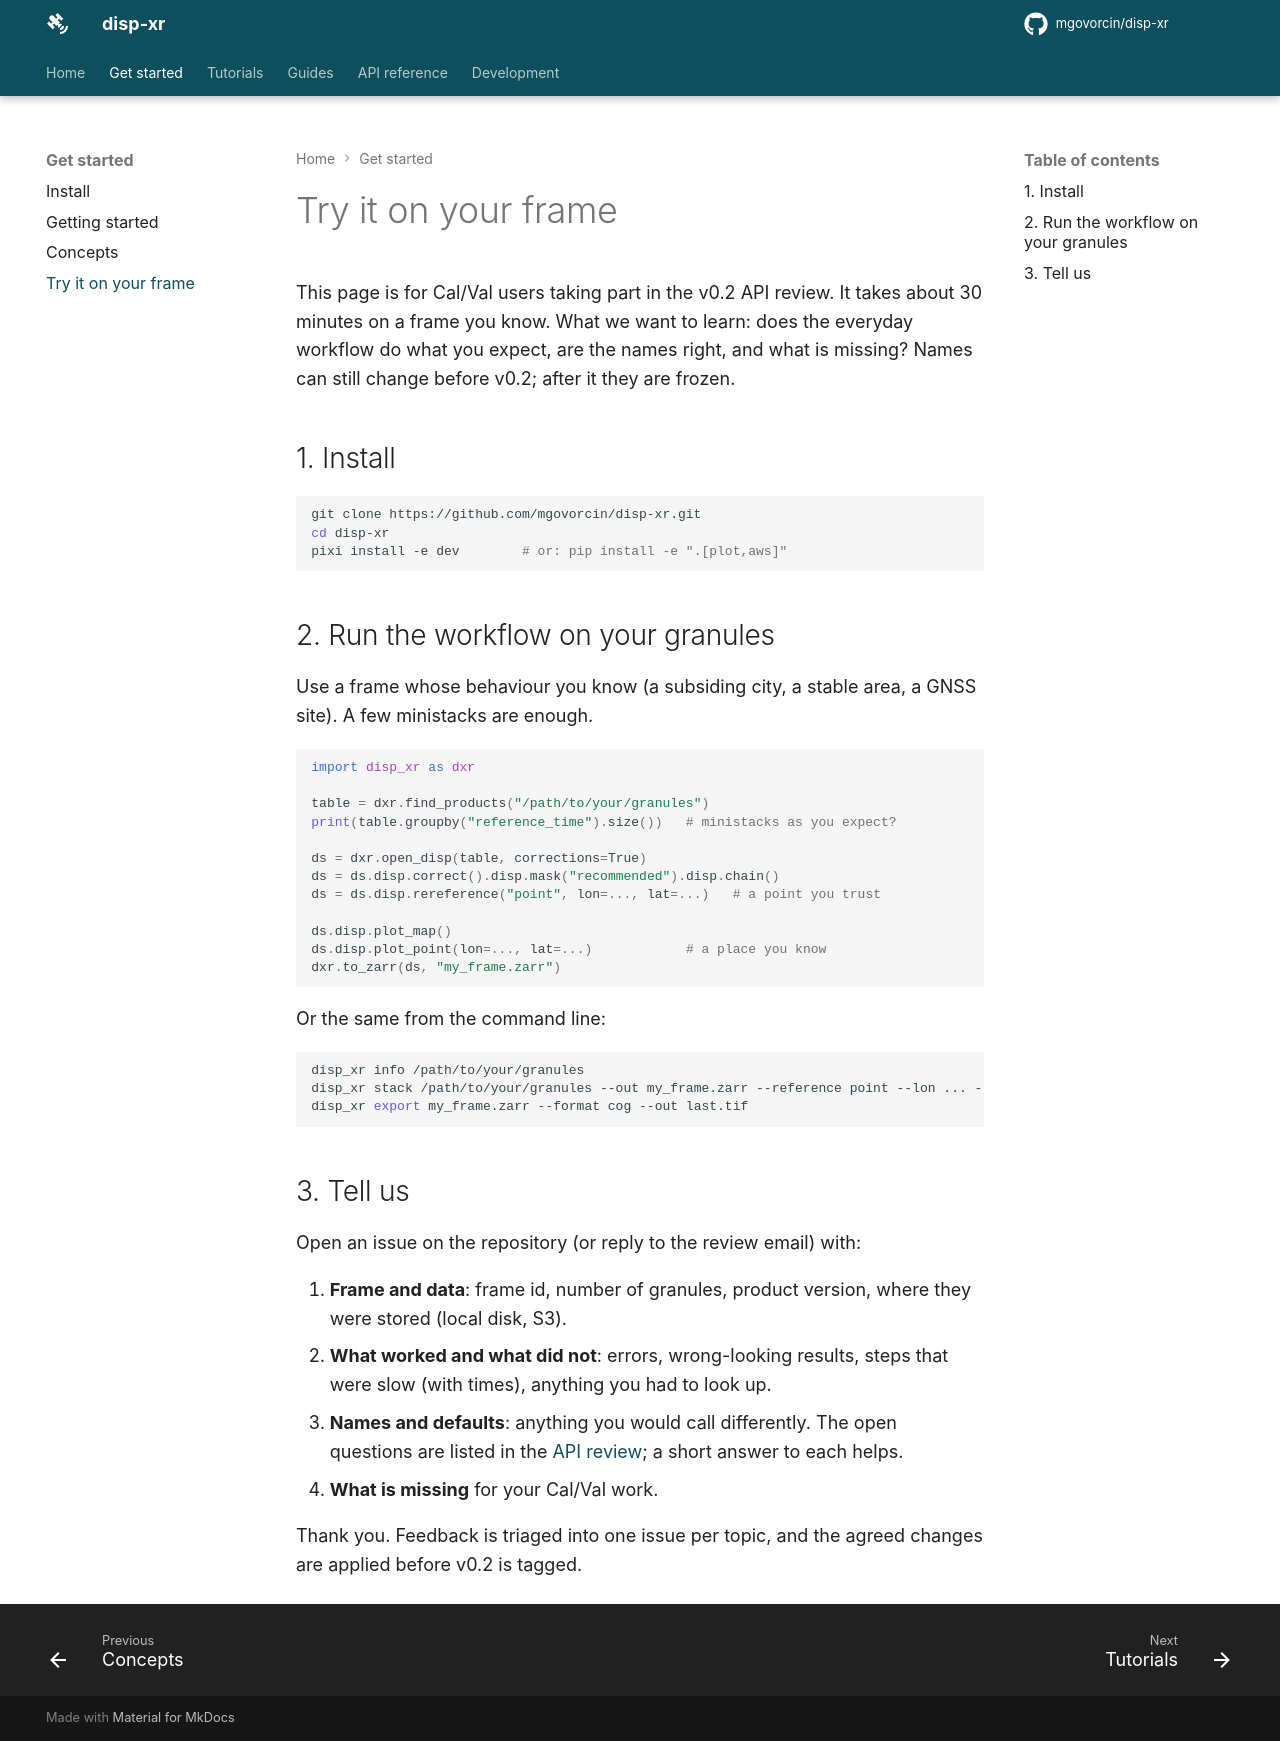

repository: mgovorcin/disp-xr · page: try-it/index.html · generator: mkdocs

# Try it on your frame

This page is for Cal/Val users taking part in the v0.2 API review. It takes
about 30 minutes on a frame you know. What we want to learn: does the
everyday workflow do what you expect, are the names right, and what is
missing? Names can still change before v0.2; after it they are frozen.

## 1. Install

```bash
git clone https://github.com/mgovorcin/disp-xr.git
cd disp-xr
pixi install -e dev        # or: pip install -e ".[plot,aws]"
```

## 2. Run the workflow on your granules

Use a frame whose behaviour you know (a subsiding city, a stable area, a
GNSS site). A few ministacks are enough.

```python
import disp_xr as dxr

table = dxr.find_products("/path/to/your/granules")
print(table.groupby("reference_time").size())   # ministacks as you expect?

ds = dxr.open_disp(table, corrections=True)
ds = ds.disp.correct().disp.mask("recommended").disp.chain()
ds = ds.disp.rereference("point", lon=..., lat=...)   # a point you trust

ds.disp.plot_map()
ds.disp.plot_point(lon=..., lat=...)            # a place you know
dxr.to_zarr(ds, "my_frame.zarr")
```

Or the same from the command line:

```bash
disp_xr info /path/to/your/granules
disp_xr stack /path/to/your/granules --out my_frame.zarr --reference point --lon ... --lat ...
disp_xr export my_frame.zarr --format cog --out last.tif
```

## 3. Tell us

Open an issue on the repository (or reply to the review email) with:

1. **Frame and data**: frame id, number of granules, product version, where
   they were stored (local disk, S3).
2. **What worked and what did not**: errors, wrong-looking results, steps that
   were slow (with times), anything you had to look up.
3. **Names and defaults**: anything you would call differently. The open
   questions are listed in the [API review](api_review.md); a short answer to
   each helps.
4. **What is missing** for your Cal/Val work.

Thank you. Feedback is triaged into one issue per topic, and the agreed
changes are applied before v0.2 is tagged.
